Photos from the image-classification dataset "skindata-2" in the GitHub repository Deepchavan1/skin-cancer. Its 5 classes are: akiec, bcc, bkl, mel, vasc.

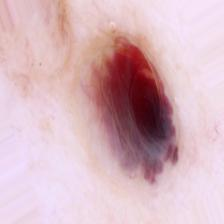
Label: vasc

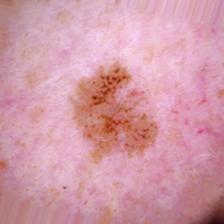
Label: mel

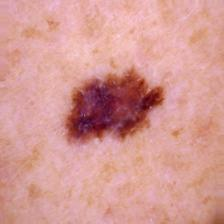
Label: mel

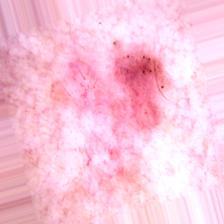
Label: bcc

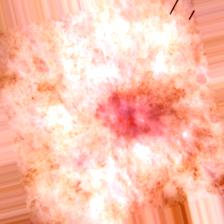
Label: bkl

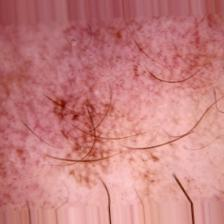
Label: akiec
